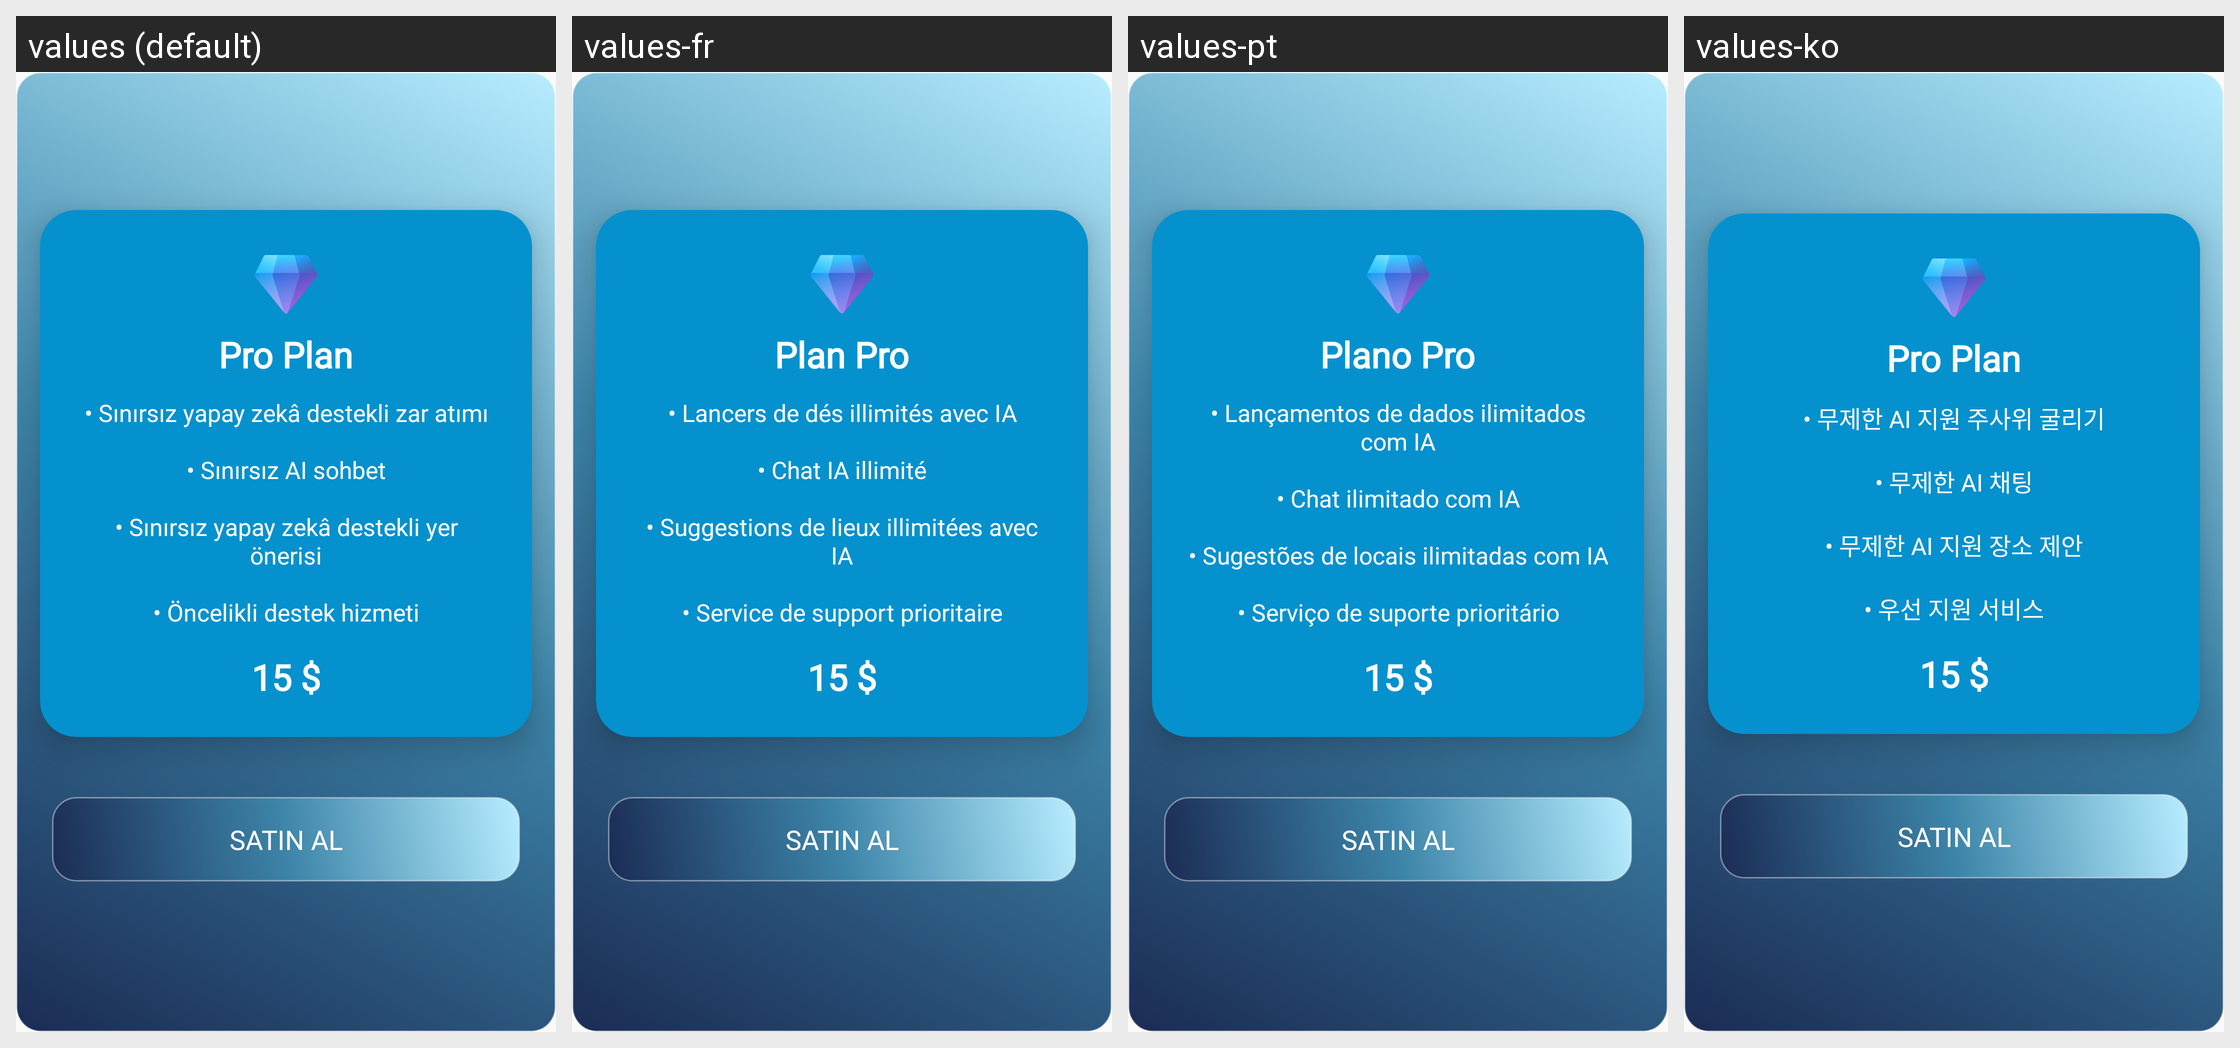

The same Android screen rendered under several of its app's locales, left to right. List the strings drawn on it with the default value and each locale's translation.
Android screen res/layout/fragment_pro.xml rendered under 4 locales, left to right: values (default), values-fr, values-pt, values-ko. Device: Nexus 5 (rendered at 1080×1920; each locale shown at half size, 540×960, under a caption strip naming it); theme Theme.SelectifyAI.NoStatusBar.
Other locales in the repository, not shown: values-de, values-en, values-es, values-hi, values-it, values-ja, values-ru.
Strings drawn on this screen, with the default value and each locale's value (text and hints the layout hard-codes, and strings that could not be matched under every locale, appear in the picture but are not listed):

pro_plan
  values: Pro Plan
  values-fr: Plan Pro
  values-pt: Plano Pro
  values-ko: Pro Plan  [not translated; the default value is used]

plan_pro_features
  values: • Sınırsız yapay zekâ destekli zar atımı
      
      • Sınırsız AI sohbet
      
      • Sınırsız yapay zekâ destekli yer önerisi
      
      • Öncelikli destek hizmeti
  values-fr: • Lancers de dés illimités avec IA
      
      • Chat IA illimité
      
      • Suggestions de lieux illimitées avec IA
      
      • Service de support prioritaire
  values-pt: • Lançamentos de dados ilimitados com IA
      
      • Chat ilimitado com IA
      
      • Sugestões de locais ilimitadas com IA
      
      • Serviço de suporte prioritário
  values-ko: • 무제한 AI 지원 주사위 굴리기
      
      • 무제한 AI 채팅
      
      • 무제한 AI 지원 장소 제안
      
      • 우선 지원 서비스
